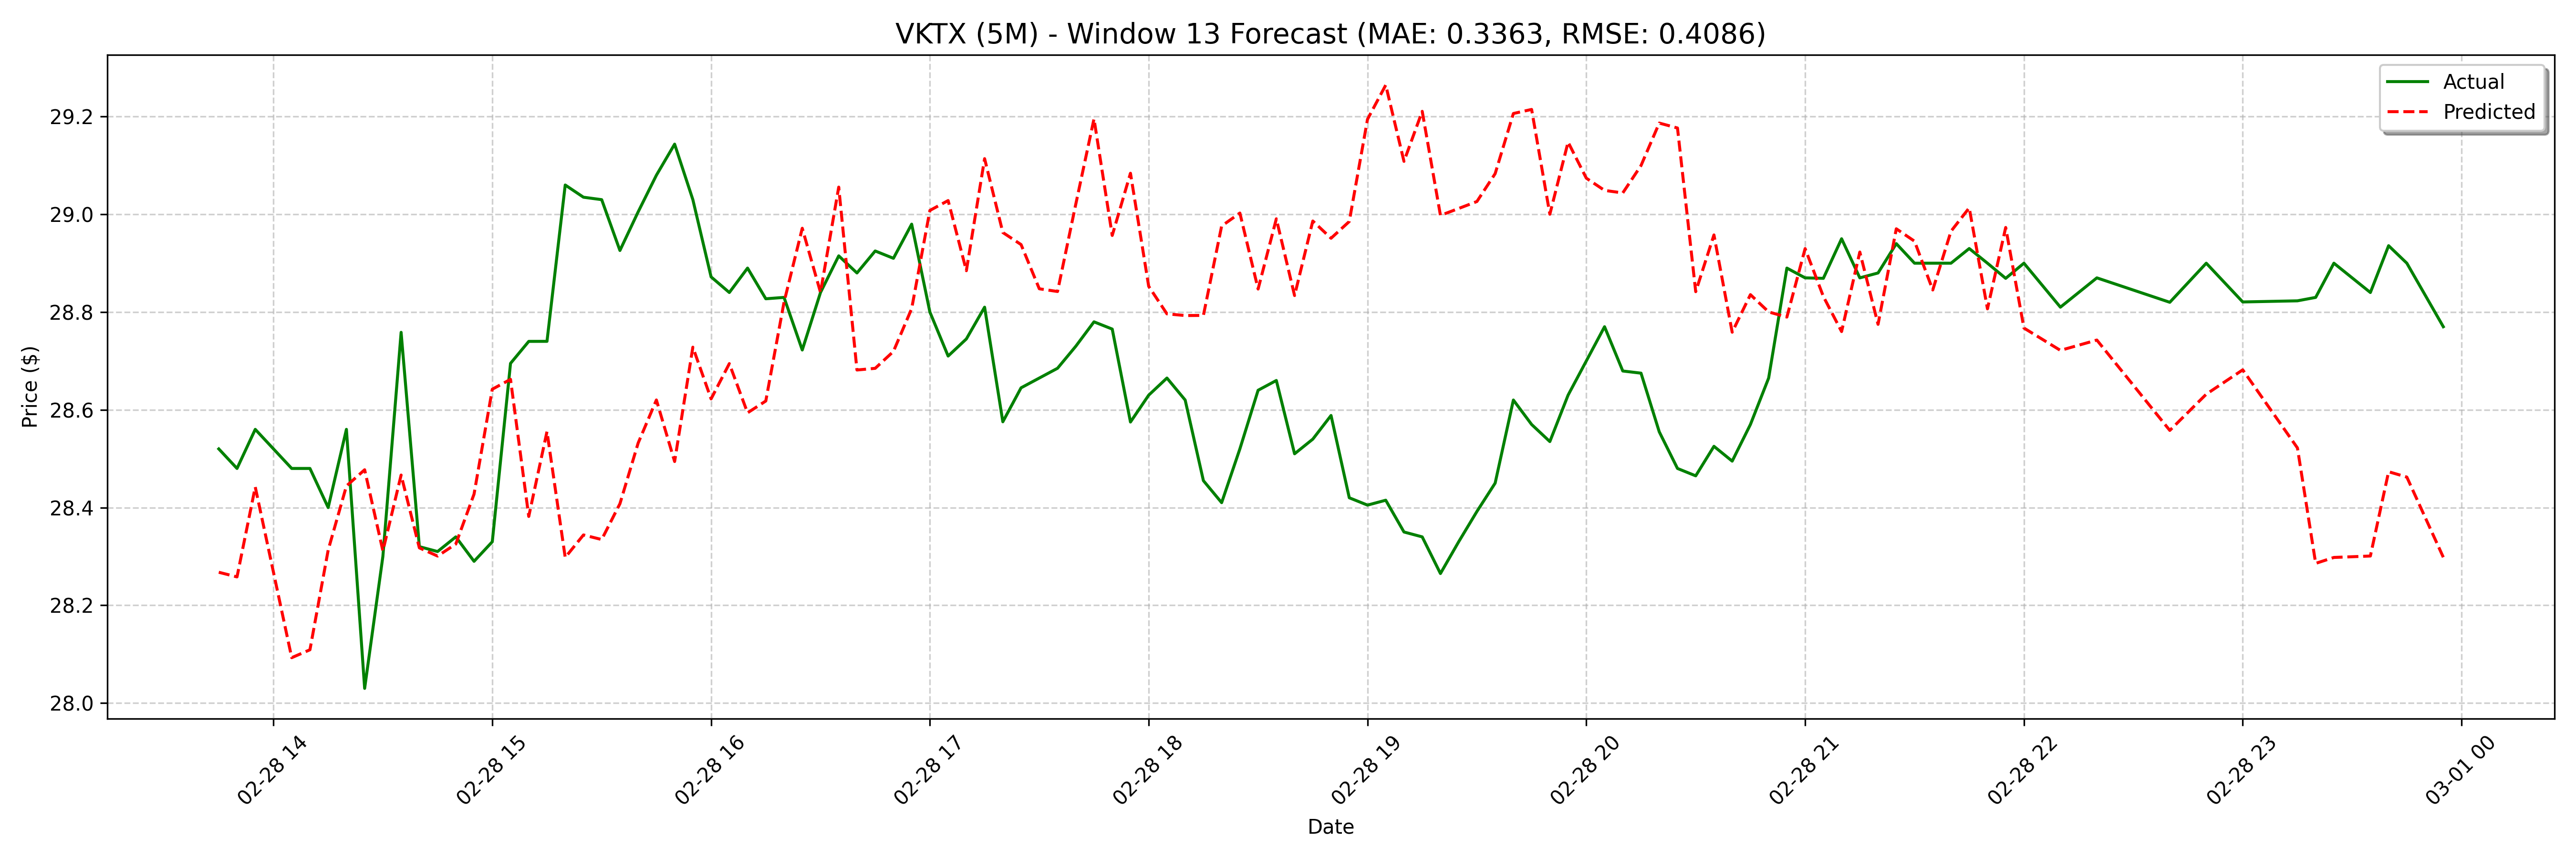

Values plotted in this chart, from the file beside it:
date, actual, forecast
2025-02-28 13:45:00, 28.52, 28.27
2025-02-28 13:50:00, 28.48, 28.26
2025-02-28 13:55:00, 28.56, 28.44
2025-02-28 14:05:00, 28.48, 28.19
2025-02-28 14:10:00, 28.48, 28.09
2025-02-28 14:15:00, 28.4, 28.11
2025-02-28 14:20:00, 28.56, 28.31
2025-02-28 14:25:00, 28.03, 28.44
2025-02-28 14:30:00, 28.3, 28.48
2025-02-28 14:35:00, 28.76, 28.31
2025-02-28 14:40:00, 28.32, 28.47
2025-02-28 14:45:00, 28.31, 28.32
2025-02-28 14:50:00, 28.34, 28.3
2025-02-28 14:55:00, 28.29, 28.33
2025-02-28 15:00:00, 28.33, 28.43
2025-02-28 15:05:00, 28.69, 28.64
2025-02-28 15:10:00, 28.74, 28.66
2025-02-28 15:15:00, 28.74, 28.38
2025-02-28 15:20:00, 29.06, 28.56
2025-02-28 15:25:00, 29.03, 28.3
2025-02-28 15:30:00, 29.03, 28.34
2025-02-28 15:35:00, 28.93, 28.33
2025-02-28 15:40:00, 29, 28.41
2025-02-28 15:45:00, 29.08, 28.53
2025-02-28 15:50:00, 29.14, 28.62
2025-02-28 15:55:00, 29.03, 28.49
2025-02-28 16:00:00, 28.87, 28.73
2025-02-28 16:05:00, 28.84, 28.62
2025-02-28 16:10:00, 28.89, 28.69
2025-02-28 16:15:00, 28.83, 28.59
2025-02-28 16:20:00, 28.83, 28.62
2025-02-28 16:25:00, 28.72, 28.82
2025-02-28 16:30:00, 28.84, 28.97
2025-02-28 16:35:00, 28.92, 28.84
2025-02-28 16:40:00, 28.88, 29.06
2025-02-28 16:45:00, 28.92, 28.68
2025-02-28 16:50:00, 28.91, 28.68
2025-02-28 16:55:00, 28.98, 28.72
2025-02-28 17:00:00, 28.8, 28.81
2025-02-28 17:05:00, 28.71, 29.01
2025-02-28 17:10:00, 28.75, 29.03
2025-02-28 17:15:00, 28.81, 28.88
2025-02-28 17:20:00, 28.58, 29.11
2025-02-28 17:25:00, 28.65, 28.96
2025-02-28 17:30:00, 28.67, 28.94
2025-02-28 17:35:00, 28.68, 28.85
2025-02-28 17:40:00, 28.73, 28.84
2025-02-28 17:45:00, 28.78, 29.02
2025-02-28 17:50:00, 28.77, 29.2
2025-02-28 17:55:00, 28.58, 28.96
2025-02-28 18:00:00, 28.63, 29.08
2025-02-28 18:05:00, 28.67, 28.85
2025-02-28 18:10:00, 28.62, 28.8
2025-02-28 18:15:00, 28.45, 28.79
2025-02-28 18:20:00, 28.41, 28.79
2025-02-28 18:25:00, 28.52, 28.98
2025-02-28 18:30:00, 28.64, 29
2025-02-28 18:35:00, 28.66, 28.85
2025-02-28 18:40:00, 28.51, 28.99
2025-02-28 18:45:00, 28.54, 28.83
... 68 more rows
